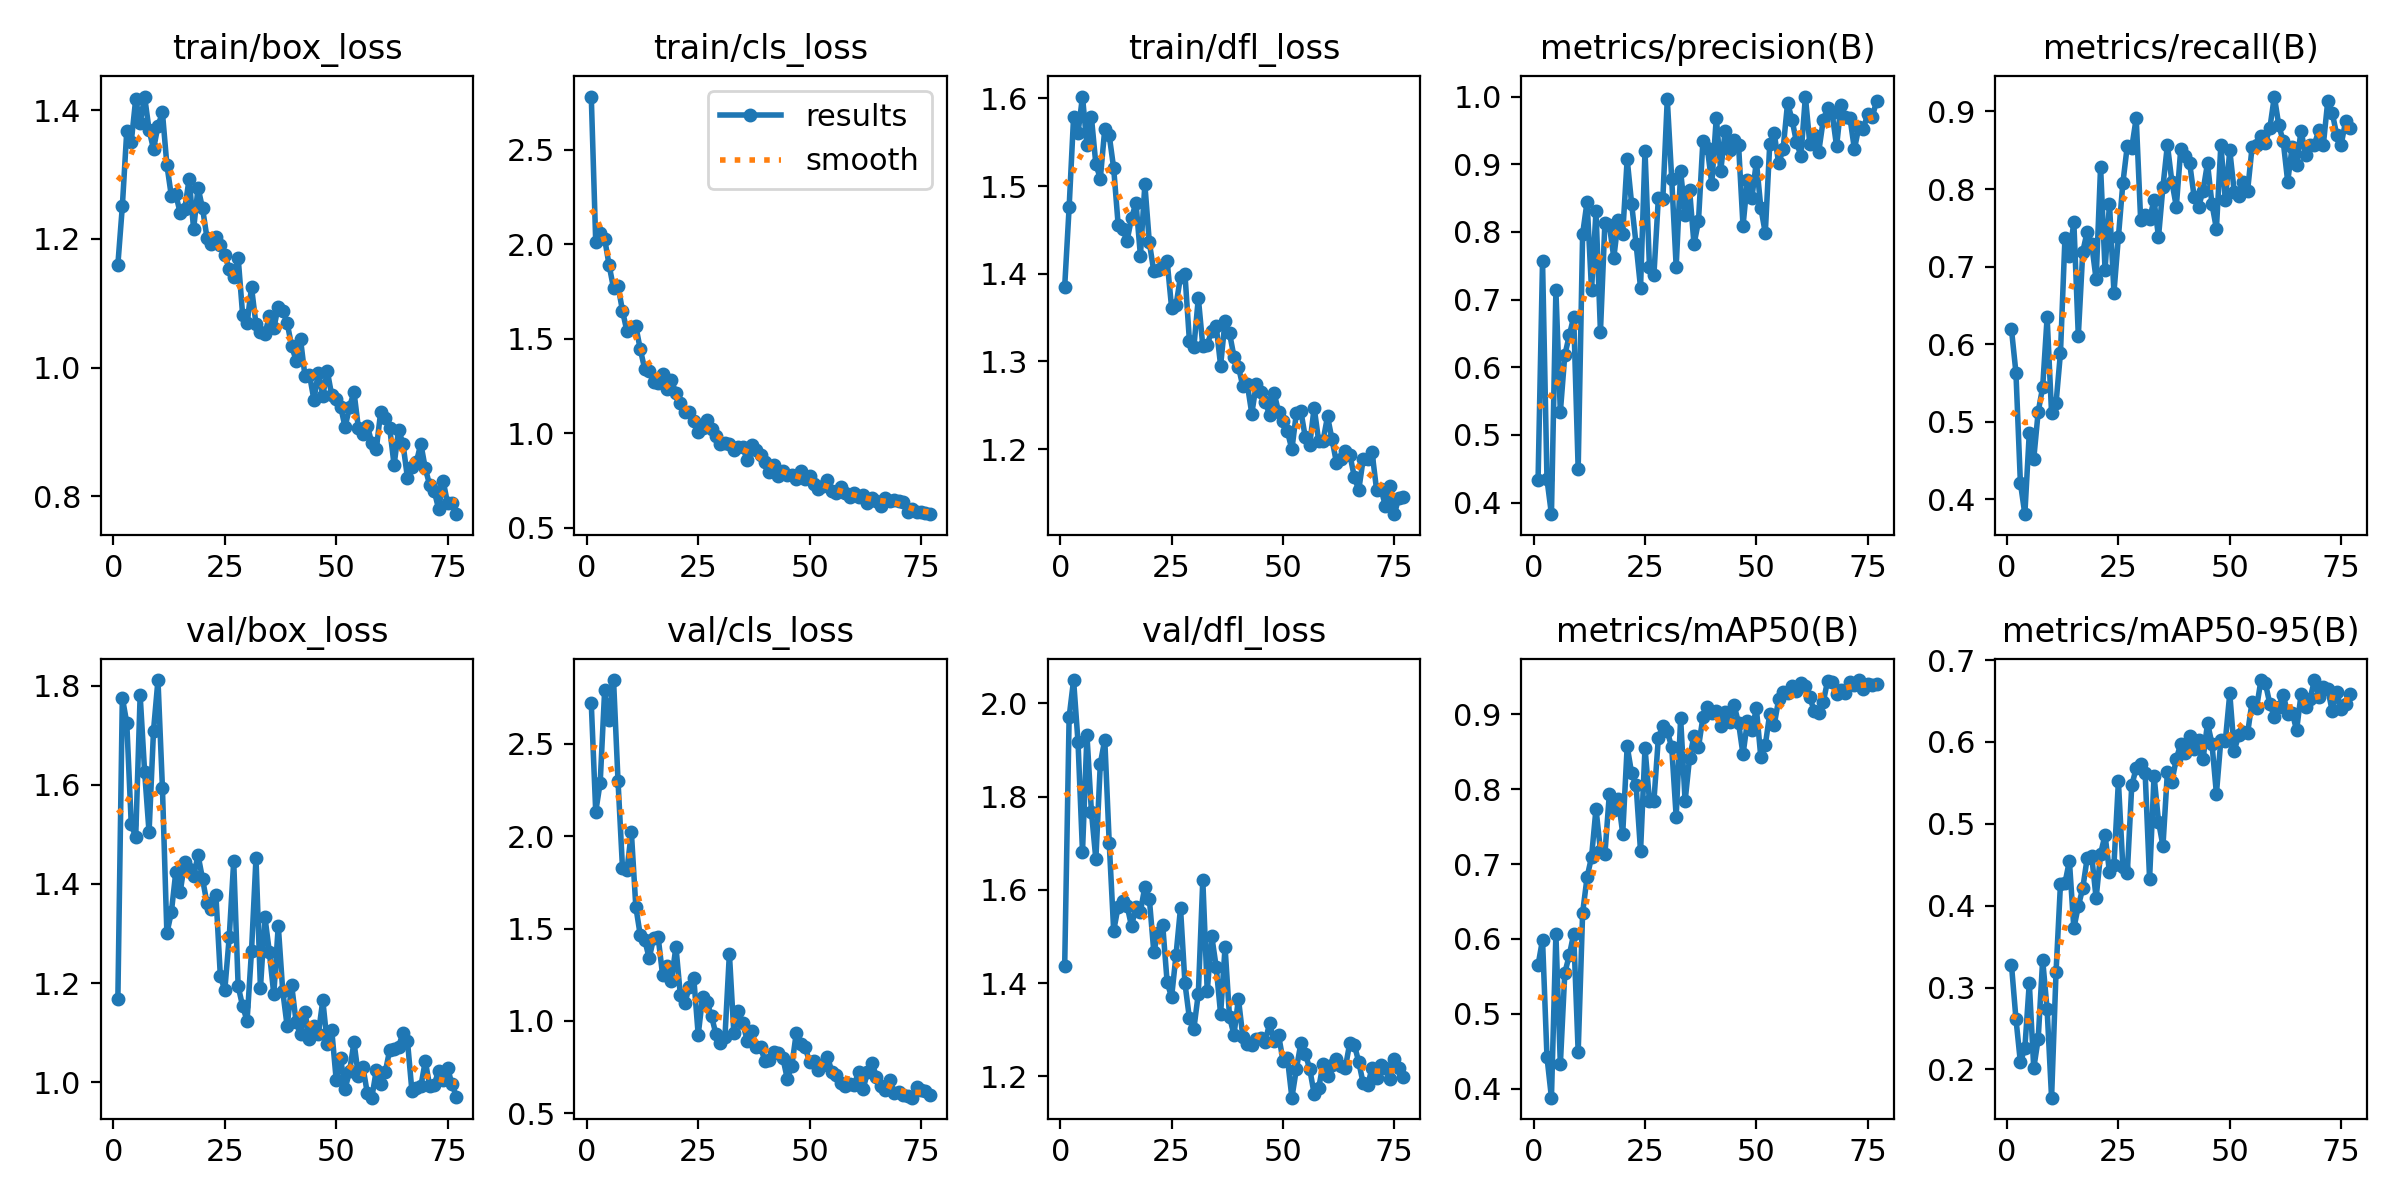

Data behind this chart, as committed beside it:
epoch, time, train/box_loss, train/cls_loss, train/dfl_loss, metrics/precision(B), metrics/recall(B), metrics/mAP50(B), metrics/mAP50-95(B), val/box_loss, val/cls_loss, val/dfl_loss, lr/pg0, lr/pg1, lr/pg2
1, 8.935, 1.16, 2.781, 1.385, 0.4336, 0.619, 0.5651, 0.3277, 1.169, 2.719, 1.436, 0.0005424, 0.0005424, 0.0005424
2, 15.5, 1.25, 2.01, 1.476, 0.7567, 0.5635, 0.5991, 0.262, 1.776, 2.133, 1.971, 0.001087, 0.001087, 0.001087
3, 21.93, 1.368, 2.057, 1.579, 0.4343, 0.4216, 0.4422, 0.2087, 1.724, 2.289, 2.05, 0.001621, 0.001621, 0.001621
4, 26.94, 1.35, 2.029, 1.561, 0.3828, 0.381, 0.388, 0.2256, 1.521, 2.788, 1.916, 0.001617, 0.001617, 0.001617
5, 31.97, 1.417, 1.889, 1.602, 0.7135, 0.4857, 0.6063, 0.3058, 1.494, 2.631, 1.682, 0.001601, 0.001601, 0.001601
6, 37.79, 1.38, 1.767, 1.547, 0.5339, 0.4524, 0.4325, 0.2013, 1.781, 2.845, 1.932, 0.001584, 0.001584, 0.001584
7, 43.47, 1.421, 1.78, 1.579, 0.6177, 0.5131, 0.5548, 0.2376, 1.626, 2.3, 1.768, 0.001568, 0.001568, 0.001568
8, 49.46, 1.37, 1.649, 1.525, 0.6469, 0.5444, 0.5779, 0.3339, 1.504, 1.83, 1.666, 0.001551, 0.001551, 0.001551
9, 55.77, 1.339, 1.539, 1.509, 0.6742, 0.6348, 0.6069, 0.2733, 1.709, 1.815, 1.871, 0.001535, 0.001535, 0.001535
10, 61.81, 1.375, 1.564, 1.565, 0.4492, 0.511, 0.4487, 0.1654, 1.811, 2.021, 1.922, 0.001518, 0.001518, 0.001518
11, 67.78, 1.396, 1.566, 1.558, 0.797, 0.5238, 0.6348, 0.3186, 1.594, 1.618, 1.701, 0.001502, 0.001502, 0.001502
12, 73.98, 1.315, 1.444, 1.52, 0.8445, 0.5891, 0.6825, 0.4269, 1.3, 1.463, 1.513, 0.001485, 0.001485, 0.001485
13, 80.71, 1.267, 1.34, 1.456, 0.7145, 0.7366, 0.7094, 0.4274, 1.343, 1.438, 1.564, 0.001469, 0.001469, 0.001469
14, 86.92, 1.269, 1.329, 1.451, 0.8302, 0.7143, 0.774, 0.4547, 1.424, 1.34, 1.576, 0.001452, 0.001452, 0.001452
15, 92.92, 1.24, 1.269, 1.438, 0.6526, 0.7574, 0.7178, 0.3723, 1.384, 1.449, 1.566, 0.001436, 0.001436, 0.001436
16, 99.22, 1.246, 1.268, 1.463, 0.8137, 0.611, 0.7135, 0.3994, 1.444, 1.455, 1.523, 0.001419, 0.001419, 0.001419
17, 105.5, 1.293, 1.313, 1.481, 0.8098, 0.7192, 0.7937, 0.4212, 1.43, 1.25, 1.562, 0.001403, 0.001403, 0.001403
18, 112.2, 1.215, 1.236, 1.421, 0.762, 0.7453, 0.7717, 0.4584, 1.416, 1.299, 1.553, 0.001386, 0.001386, 0.001386
19, 118.5, 1.279, 1.281, 1.502, 0.8174, 0.7292, 0.7868, 0.4607, 1.458, 1.219, 1.607, 0.00137, 0.00137, 0.00137
20, 125.6, 1.247, 1.212, 1.436, 0.7975, 0.6835, 0.7407, 0.4093, 1.41, 1.402, 1.582, 0.001353, 0.001353, 0.001353
21, 132.8, 1.202, 1.159, 1.403, 0.9074, 0.8287, 0.8575, 0.4632, 1.361, 1.138, 1.468, 0.001337, 0.001337, 0.001337
22, 140.1, 1.191, 1.111, 1.404, 0.8415, 0.6959, 0.8214, 0.4865, 1.35, 1.096, 1.508, 0.00132, 0.00132, 0.00132
23, 146.5, 1.203, 1.115, 1.408, 0.7818, 0.7811, 0.8053, 0.4408, 1.378, 1.186, 1.525, 0.001304, 0.001304, 0.001304
24, 151.6, 1.191, 1.067, 1.414, 0.7175, 0.6667, 0.7172, 0.4496, 1.214, 1.235, 1.402, 0.001287, 0.001287, 0.001287
25, 156.7, 1.174, 1.004, 1.361, 0.92, 0.7381, 0.8552, 0.552, 1.186, 0.9253, 1.37, 0.001271, 0.001271, 0.001271
26, 163.2, 1.154, 1.026, 1.364, 0.7483, 0.8075, 0.7848, 0.447, 1.294, 1.132, 1.461, 0.001254, 0.001254, 0.001254
27, 169.4, 1.14, 1.072, 1.397, 0.7366, 0.8559, 0.7844, 0.4402, 1.446, 1.1, 1.561, 0.001238, 0.001238, 0.001238
28, 176, 1.171, 1.024, 1.399, 0.8503, 0.8535, 0.8688, 0.5471, 1.193, 1.025, 1.4, 0.001221, 0.001221, 0.001221
29, 182.6, 1.082, 0.9851, 1.323, 0.8481, 0.8914, 0.8844, 0.568, 1.154, 0.927, 1.324, 0.001205, 0.001205, 0.001205
30, 189, 1.07, 0.9445, 1.317, 0.9963, 0.7596, 0.8778, 0.5736, 1.124, 0.8823, 1.303, 0.001188, 0.001188, 0.001188
31, 195.1, 1.125, 0.9489, 1.372, 0.8778, 0.7665, 0.8558, 0.5627, 1.265, 0.9107, 1.378, 0.001172, 0.001172, 0.001172
32, 201.2, 1.067, 0.9429, 1.318, 0.7483, 0.7619, 0.7632, 0.4326, 1.452, 1.365, 1.622, 0.001155, 0.001155, 0.001155
33, 207.4, 1.056, 0.9137, 1.319, 0.8895, 0.7857, 0.8949, 0.5587, 1.19, 0.9347, 1.383, 0.001139, 0.001139, 0.001139
34, 213.8, 1.053, 0.9272, 1.335, 0.8255, 0.7381, 0.784, 0.5028, 1.334, 1.053, 1.502, 0.001122, 0.001122, 0.001122
35, 220.6, 1.079, 0.9277, 1.341, 0.8623, 0.803, 0.8417, 0.4729, 1.263, 0.9906, 1.436, 0.001106, 0.001106, 0.001106
36, 226.4, 1.061, 0.8565, 1.295, 0.7817, 0.8571, 0.8715, 0.5635, 1.177, 0.8928, 1.334, 0.001089, 0.001089, 0.001089
37, 230.7, 1.095, 0.938, 1.346, 0.8155, 0.8095, 0.8561, 0.5517, 1.316, 0.9478, 1.477, 0.001073, 0.001073, 0.001073
38, 235.8, 1.088, 0.9105, 1.332, 0.935, 0.7774, 0.896, 0.5792, 1.184, 0.8582, 1.328, 0.001056, 0.001056, 0.001056
39, 242, 1.069, 0.8848, 1.306, 0.9237, 0.8519, 0.9097, 0.5981, 1.113, 0.8583, 1.289, 0.00104, 0.00104, 0.00104
40, 248.3, 1.034, 0.8502, 1.294, 0.8706, 0.8428, 0.9018, 0.5864, 1.196, 0.7826, 1.367, 0.001023, 0.001023, 0.001023
41, 254.5, 1.011, 0.7962, 1.271, 0.9689, 0.8333, 0.9042, 0.6073, 1.122, 0.7875, 1.284, 0.001007, 0.001007, 0.001007
42, 259.9, 1.044, 0.8335, 1.274, 0.8903, 0.7899, 0.884, 0.5915, 1.097, 0.8342, 1.27, 0.0009904, 0.0009904, 0.0009904
43, 265.9, 0.9866, 0.7753, 1.241, 0.9492, 0.7771, 0.9028, 0.6026, 1.141, 0.8289, 1.268, 0.0009739, 0.0009739, 0.0009739
44, 272.6, 0.9888, 0.7983, 1.274, 0.9207, 0.798, 0.8904, 0.5787, 1.087, 0.8003, 1.281, 0.0009574, 0.0009574, 0.0009574
45, 279.1, 0.9501, 0.7767, 1.266, 0.9352, 0.8333, 0.912, 0.6231, 1.113, 0.687, 1.282, 0.0009409, 0.0009409, 0.0009409
46, 285.3, 0.9922, 0.7765, 1.254, 0.9286, 0.7806, 0.8888, 0.598, 1.098, 0.7552, 1.274, 0.0009244, 0.0009244, 0.0009244
47, 291.6, 0.9565, 0.7586, 1.239, 0.8087, 0.7488, 0.8465, 0.5366, 1.165, 0.9326, 1.314, 0.0009078, 0.0009078, 0.0009078
48, 297.7, 0.9949, 0.8013, 1.264, 0.8768, 0.8571, 0.8911, 0.6028, 1.077, 0.8762, 1.276, 0.0008913, 0.0008913, 0.0008913
49, 304.6, 0.9567, 0.7571, 1.243, 0.8508, 0.7857, 0.8798, 0.6012, 1.106, 0.8585, 1.29, 0.0008748, 0.0008748, 0.0008748
50, 311.2, 0.951, 0.7721, 1.232, 0.9039, 0.8499, 0.9079, 0.6593, 1.005, 0.7789, 1.234, 0.0008583, 0.0008583, 0.0008583
51, 318.2, 0.9392, 0.7298, 1.22, 0.8355, 0.7966, 0.8426, 0.5894, 1.048, 0.7847, 1.239, 0.0008418, 0.0008418, 0.0008418
52, 324.6, 0.9073, 0.7036, 1.2, 0.7984, 0.7908, 0.8588, 0.6082, 0.9865, 0.7331, 1.154, 0.0008253, 0.0008253, 0.0008253
53, 331.3, 0.9389, 0.7225, 1.241, 0.9295, 0.8095, 0.901, 0.6122, 1.022, 0.7607, 1.215, 0.0008088, 0.0008088, 0.0008088
54, 337.6, 0.9618, 0.7503, 1.244, 0.9461, 0.798, 0.8861, 0.6108, 1.081, 0.8064, 1.271, 0.0007923, 0.0007923, 0.0007923
55, 342.9, 0.9054, 0.6959, 1.214, 0.9011, 0.8537, 0.92, 0.6491, 1.012, 0.7262, 1.249, 0.0007758, 0.0007758, 0.0007758
56, 348.3, 0.8974, 0.6838, 1.205, 0.9224, 0.8571, 0.9304, 0.6414, 1.031, 0.7054, 1.216, 0.0007593, 0.0007593, 0.0007593
57, 354.4, 0.9085, 0.7168, 1.247, 0.9904, 0.8682, 0.929, 0.6757, 0.9775, 0.6667, 1.162, 0.0007428, 0.0007428, 0.0007428
58, 360.2, 0.8831, 0.6826, 1.21, 0.9659, 0.8595, 0.9373, 0.6715, 0.9688, 0.6455, 1.174, 0.0007263, 0.0007263, 0.0007263
59, 366.5, 0.8731, 0.6599, 1.21, 0.9325, 0.8787, 0.931, 0.6464, 1.024, 0.6574, 1.226, 0.0007098, 0.0007098, 0.0007098
60, 372.5, 0.9316, 0.6845, 1.237, 0.9125, 0.9193, 0.9418, 0.631, 0.9961, 0.6562, 1.202, 0.0006933, 0.0006933, 0.0006933
... 17 more rows
